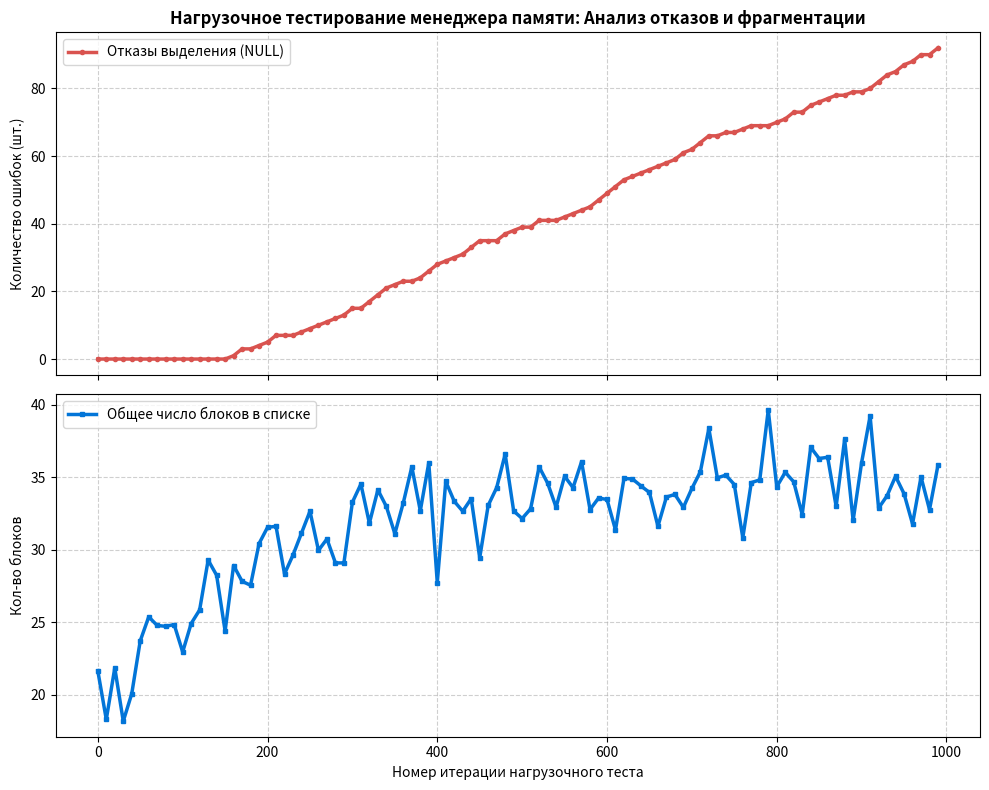

The script that saved this image:
import matplotlib.pyplot as plt
import numpy as np

# Задаем параметры для повторяемости (seed)
np.random.seed(42)

# Шаги нагрузочного тестирования (соответствуют итерациям в test_load)
iterations = np.arange(0, 1000, 10)

# 1. Моделируем рост неудачных аллокаций (Failed Allocations)
# Закон роста: сперва отказов нет (память пуста), затем наблюдается линейно-подобный
# рост числа отказов из-за накопления внешней фрагментации.
failed_allocs = np.zeros_like(iterations, dtype=float)
for i, it in enumerate(iterations):
  if it > 150:
    # Имитируем рост отказов по мере заполнения и дробления кучи
    failed_allocs[i] = failed_allocs[i - 1] + np.random.choice([0, 1, 1, 2])

# 2. Моделируем изменение общего числа блоков (Fragmentation / List Length)
# Закон изменения: колебательный процесс с тенденцией к росту числа мелких фрагментов
total_blocks = 20 + 15 * (1 - np.exp(-iterations / 200)) + np.random.normal(0, 2, size=len(iterations))

# Создаем фигуру с двумя графиками
fig, (ax1, ax2) = plt.subplots(2, 1, figsize=(10, 8), sharex=True)

# График 1: Неудачные попытки выделения памяти
ax1.plot(
    iterations,
    failed_allocs,
    color="#d9534f",
    linewidth=2.5,
    marker="o",
    markersize=3,
    label="Отказы выделения (NULL)",
)
ax1.set_title(
    "Нагрузочное тестирование менеджера памяти: Анализ отказов и фрагментации",
    fontsize=12,
    fontweight="bold",
)
ax1.set_ylabel("Количество ошибок (шт.)", fontsize=10)
ax1.grid(True, linestyle="--", alpha=0.6)
ax1.legend(loc="upper left")

# График 2: Динамика количества блоков в связном списке
ax2.plot(
    iterations,
    total_blocks,
    color="#0275d8",
    linewidth=2.5,
    marker="s",
    markersize=3,
    label="Общее число блоков в списке",
)
ax2.set_xlabel("Номер итерации нагрузочного теста", fontsize=10)
ax2.set_ylabel("Кол-во блоков", fontsize=10)
ax2.grid(True, linestyle="--", alpha=0.6)
ax2.legend(loc="upper left")

# Сохранение результатов
plt.tight_layout()
plt.savefig("load_test_report_final.png", dpi=300)
print("График успешно сохранен в файл 'load_test_report_final.png'!")
plt.show()
